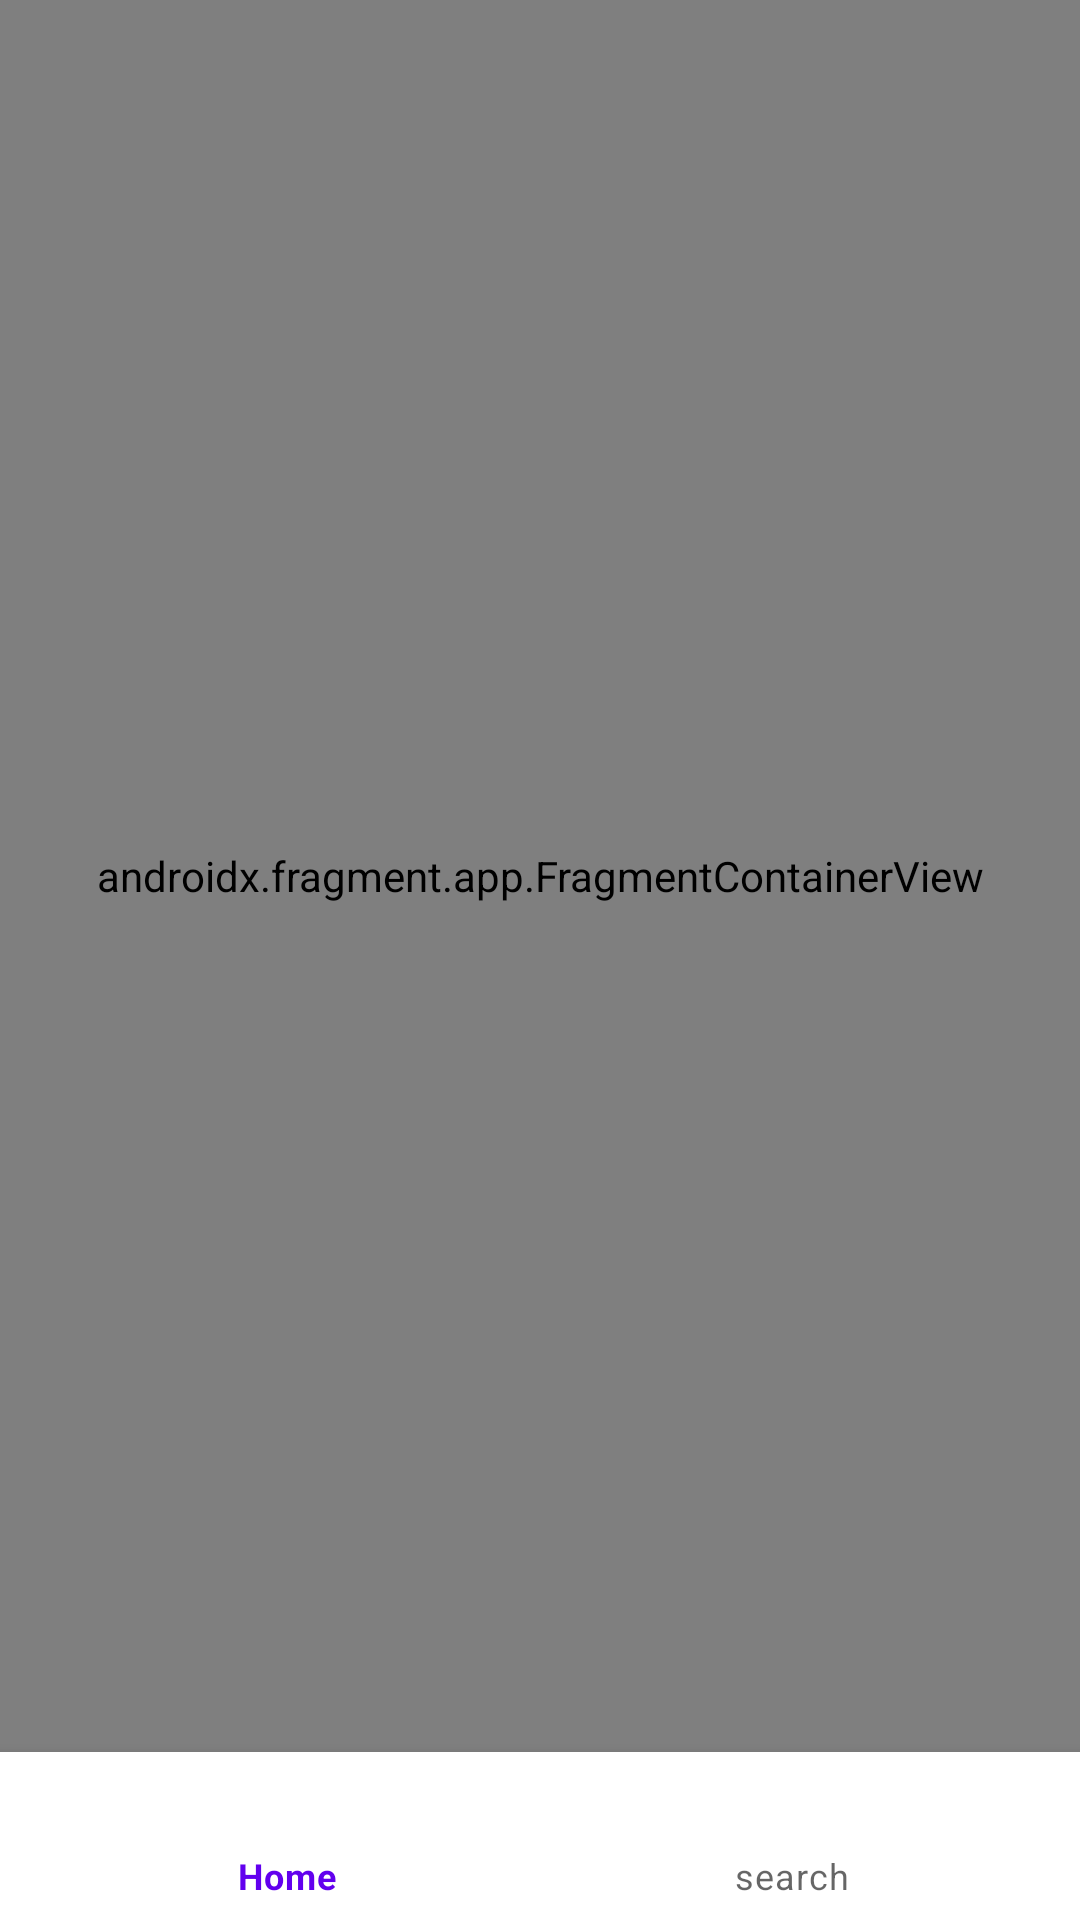

Write the Android layout XML for this screen, with the resource values it uses.
<!-- AndroidManifest.xml: application theme Theme.QuizThree -->
<!-- res/layout/activity_main.xml -->
<?xml version="1.0" encoding="utf-8"?>
<androidx.constraintlayout.widget.ConstraintLayout xmlns:android="http://schemas.android.com/apk/res/android"
    xmlns:app="http://schemas.android.com/apk/res-auto"
    xmlns:tools="http://schemas.android.com/tools"
    android:layout_width="match_parent"
    android:layout_height="match_parent"
    tools:context=".MainActivity">

    <androidx.fragment.app.FragmentContainerView
        android:id="@+id/fragmentContainerViewMain"
        android:layout_width="match_parent"
        android:name="androidx.navigation.fragment.NavHostFragment"
        app:defaultNavHost="true"
        app:navGraph="@navigation/navigation_graph"
        android:layout_height="0dp"
        app:layout_constraintBottom_toTopOf="@+id/bottomNavigationViewMain"
        app:layout_constraintEnd_toEndOf="parent"
        app:layout_constraintStart_toStartOf="parent"
        app:layout_constraintTop_toTopOf="parent" />

    <com.google.android.material.bottomnavigation.BottomNavigationView
        android:id="@+id/bottomNavigationViewMain"
        android:layout_width="match_parent"
        app:menu="@menu/menu_app"
        android:layout_height="0dp"
        app:layout_constraintBottom_toBottomOf="parent"
        app:layout_constraintEnd_toEndOf="parent"
        app:layout_constraintStart_toStartOf="parent" />

</androidx.constraintlayout.widget.ConstraintLayout>
<!-- resources referenced by this layout -->
<resources>
  <style name="Theme.QuizThree" parent="Theme.MaterialComponents.DayNight.DarkActionBar">
          
          <item name="colorPrimary">@color/purple_500</item>
          <item name="colorPrimaryVariant">@color/purple_700</item>
          <item name="colorOnPrimary">@color/white</item>
          
          <item name="colorSecondary">@color/teal_200</item>
          <item name="colorSecondaryVariant">@color/teal_700</item>
          <item name="colorOnSecondary">@color/black</item>
          
          <item name="android:statusBarColor" tools:targetApi="l">?attr/colorPrimaryVariant</item>
          
      </style>
  <!-- not gathered from this repository: default colours our renderer supplied (Android Studio template values) -->
  <color name="purple_500">#FF6200EE</color>
  <color name="purple_700">#FF3700B3</color>
  <color name="teal_200">#FF03DAC5</color>
  <color name="teal_700">#FF018786</color>
  <color name="black">#FF000000</color>
  <color name="white">#FFFFFFFF</color>
</resources>
